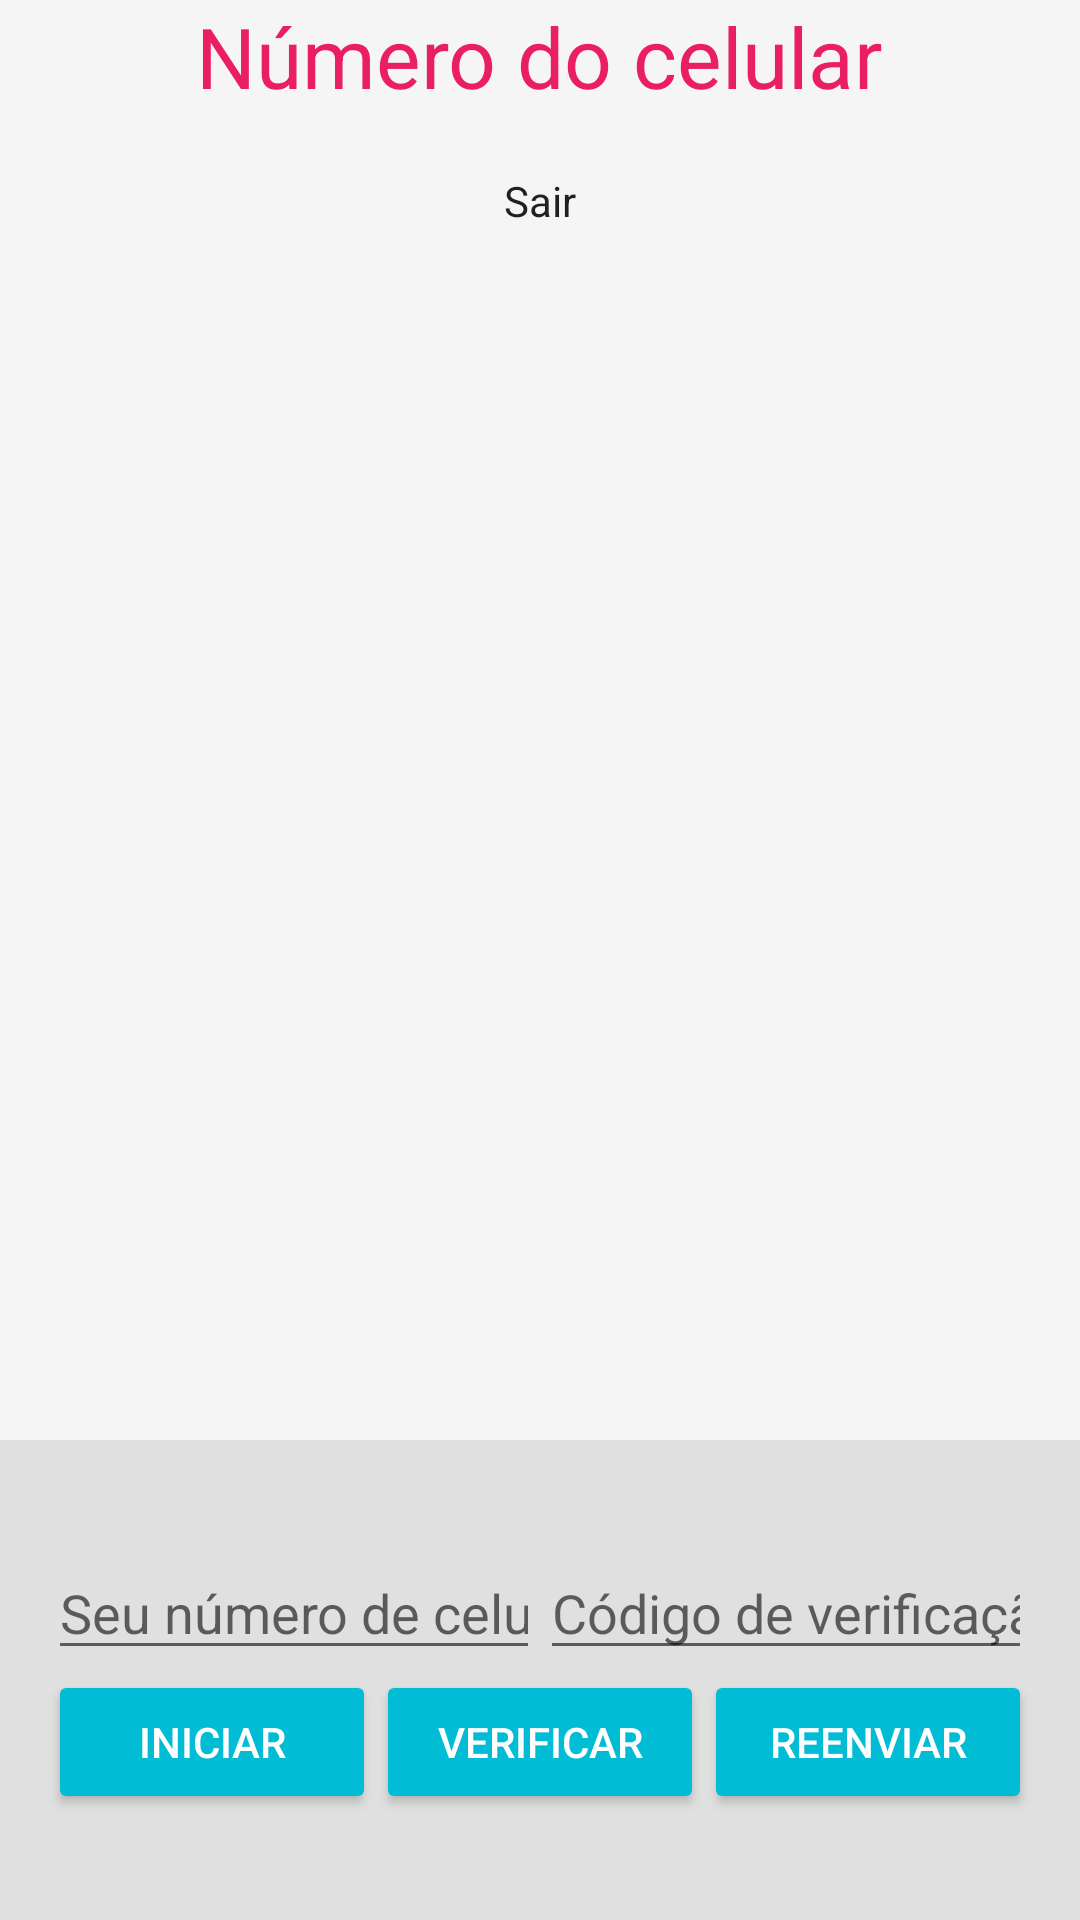

The Android layout XML behind this screen, and the referenced resources:
<!-- AndroidManifest.xml: application theme AppMaterialTheme -->
<!-- res/layout/fragment_registro_usuario.xml -->
<LinearLayout xmlns:android="http://schemas.android.com/apk/res/android"
    xmlns:tools="http://schemas.android.com/tools"
    android:id="@+id/main_layout"
    android:layout_width="match_parent"
    android:layout_height="match_parent"
    android:background="@color/grey_100"
    android:orientation="vertical"
    android:weightSum="4">

    <LinearLayout
        android:layout_width="match_parent"
        android:layout_height="0dp"
        android:layout_weight="3"
        android:gravity="center_horizontal"
        android:orientation="vertical">

        <ImageView
            android:id="@+id/icon"
            style="@style/ThemeOverlay.FirebaseIcon"
            android:layout_width="wrap_content"
            android:layout_height="wrap_content"
            android:contentDescription="@string/desc_firebase_lockup"
            android:src="@drawable/logo" />

        <TextView
            android:id="@+id/title_text"
            android:layout_width="wrap_content"
            android:layout_height="wrap_content"
            android:layout_marginBottom="@dimen/title_bottom_margin"
            android:text="@string/telefone"
            android:theme="@style/ThemeOverlay.MyTitleText" />

        <TextView
            android:id="@+id/status"
            style="@style/ThemeOverlay.MyTextDetail"
            android:text="@string/action_sair" />

        <TextView
            android:id="@+id/detail"
            style="@style/ThemeOverlay.MyTextDetail"
            tools:text="Firebase User ID: 123456789abc" />

    </LinearLayout>


    <RelativeLayout
        android:layout_width="fill_parent"
        android:layout_height="0dp"
        android:layout_weight="1"
        android:background="@color/grey_300"
        android:gravity="center_vertical">

        <LinearLayout
            android:id="@+id/phone_auth_fields"
            android:layout_width="fill_parent"
            android:layout_height="wrap_content"
            android:orientation="vertical"
            android:paddingLeft="16dp"
            android:paddingRight="16dp">

            <LinearLayout
                android:layout_width="match_parent"
                android:layout_height="wrap_content"
                android:orientation="horizontal"
                android:weightSum="2.0">

                <EditText
                    android:id="@+id/field_phone_number"
                    android:layout_width="0dp"
                    android:layout_height="wrap_content"
                    android:hint="@string/hint_seu_celular"
                    android:layout_weight="1.0"
                    android:inputType="phone"/>

                <EditText
                    android:id="@+id/field_verification_code"
                    android:layout_width="0dp"
                    android:layout_height="wrap_content"
                    android:hint="@string/hint_codigo_de_verificacao"
                    android:layout_weight="1.0"
                    android:inputType="number"/>

            </LinearLayout>

            <LinearLayout
                android:layout_width="match_parent"
                android:layout_height="wrap_content"
                android:orientation="horizontal"
                android:weightSum="3.0">

                <Button
                    android:theme="@style/ThemeOverlay.MyDarkButton"
                    android:id="@+id/button_start_verification"
                    android:layout_width="0dp"
                    android:layout_height="wrap_content"
                    android:layout_weight="1.0"
                    android:text="@string/iniciar_autenticacao"/>

                <Button
                    android:theme="@style/ThemeOverlay.MyDarkButton"
                    android:id="@+id/button_verify_phone"
                    android:layout_width="0dp"
                    android:layout_height="wrap_content"
                    android:layout_weight="1.0"
                    android:text="@string/verificar"/>

                <Button
                    android:theme="@style/ThemeOverlay.MyDarkButton"
                    android:id="@+id/button_resend"
                    android:layout_width="0dp"
                    android:layout_height="wrap_content"
                    android:layout_weight="1.0"
                    android:text="@string/reenviar"/>
            </LinearLayout>

        </LinearLayout>

        <LinearLayout
            android:id="@+id/signed_in_buttons"
            android:layout_width="fill_parent"
            android:layout_height="wrap_content"
            android:layout_centerInParent="true"
            android:orientation="horizontal"
            android:paddingLeft="16dp"
            android:paddingRight="16dp"
            android:visibility="gone"
            android:weightSum="1.0">

            <Button
                android:id="@+id/sign_out_button"
                android:layout_width="0dp"
                android:layout_height="wrap_content"
                android:layout_weight="1.0"
                android:text="@string/action_sair"
                android:theme="@style/ThemeOverlay.MyDarkButton" />

        </LinearLayout>

    </RelativeLayout>

</LinearLayout>
<!-- resources referenced by this layout -->
<resources>
  <color name="grey_100">#F5F5F5</color>
  <color name="grey_300">#E0E0E0</color>
  <dimen name="title_bottom_margin">16dp</dimen>
  <string name="action_sair">Sair</string>
  <string name="desc_firebase_lockup">Firebase logo and name</string>
  <string name="hint_codigo_de_verificacao">Código de verificação</string>
  <string name="hint_seu_celular">Seu número de celular com DDD</string>
  <string name="iniciar_autenticacao">Iniciar</string>
  <string name="reenviar">Reenviar</string>
  <string name="telefone">Número do celular</string>
  <string name="verificar">Verificar</string>
  <style name="ThemeOverlay.FirebaseIcon" parent="AppMaterialTheme">
          <item name="android:layout_marginTop">@dimen/icon_top_margin_zero</item>
          <item name="android:layout_marginBottom">@dimen/icon_bottom_margin_zero</item>
      </style>
  <style name="ThemeOverlay.MyDarkButton" parent="ThemeOverlay.AppCompat.Dark">
          <item name="colorButtonNormal">@color/colorAccent</item>
          <item name="android:layout_marginRight">4dp</item>
          <item name="android:layout_marginLeft">4dp</item>
          <item name="android:textColor">@android:color/white</item>
      </style>
  <style name="ThemeOverlay.MyTextDetail" parent="AppMaterialTheme">
          <item name="android:layout_width">wrap_content</item>
          <item name="android:layout_height">wrap_content</item>
          <item name="android:fadeScrollbars">true</item>
          <item name="android:gravity">center</item>
          <item name="android:maxLines">5</item>
          <item name="android:padding">4dp</item>
          <item name="android:scrollbars">vertical</item>
          <item name="android:textSize">14sp</item>
      </style>
  <style name="ThemeOverlay.MyTitleText" parent="AppMaterialTheme">
          <item name="android:textColor">@color/colorPrimary</item>
          <item name="android:gravity">center</item>
          <item name="android:textSize">28sp</item>
      </style>
  <style name="AppMaterialTheme" parent="MyMaterialTheme.Base">
          
      </style>
  <dimen name="icon_top_margin_zero">0dp</dimen>
  <dimen name="icon_bottom_margin_zero">0dp</dimen>
  <color name="colorAccent">#00BCD4</color>
  <color name="colorPrimary">#E91E63</color>
  <style name="MyMaterialTheme.Base" parent="Theme.AppCompat.Light.NoActionBar">
          <item name="android:windowNoTitle">true</item>
          <item name="windowActionBar">false</item>
          <item name="colorPrimary">@color/colorPrimary</item>
  
  
          <item name="colorPrimaryDark">@color/colorPrimaryDark</item>
          <item name="colorAccent">@color/colorAccent</item>
  
          
          <item name="windowActionModeOverlay">true</item>
  
      </style>
  <color name="colorPrimaryDark">#C2185B</color>
</resources>
